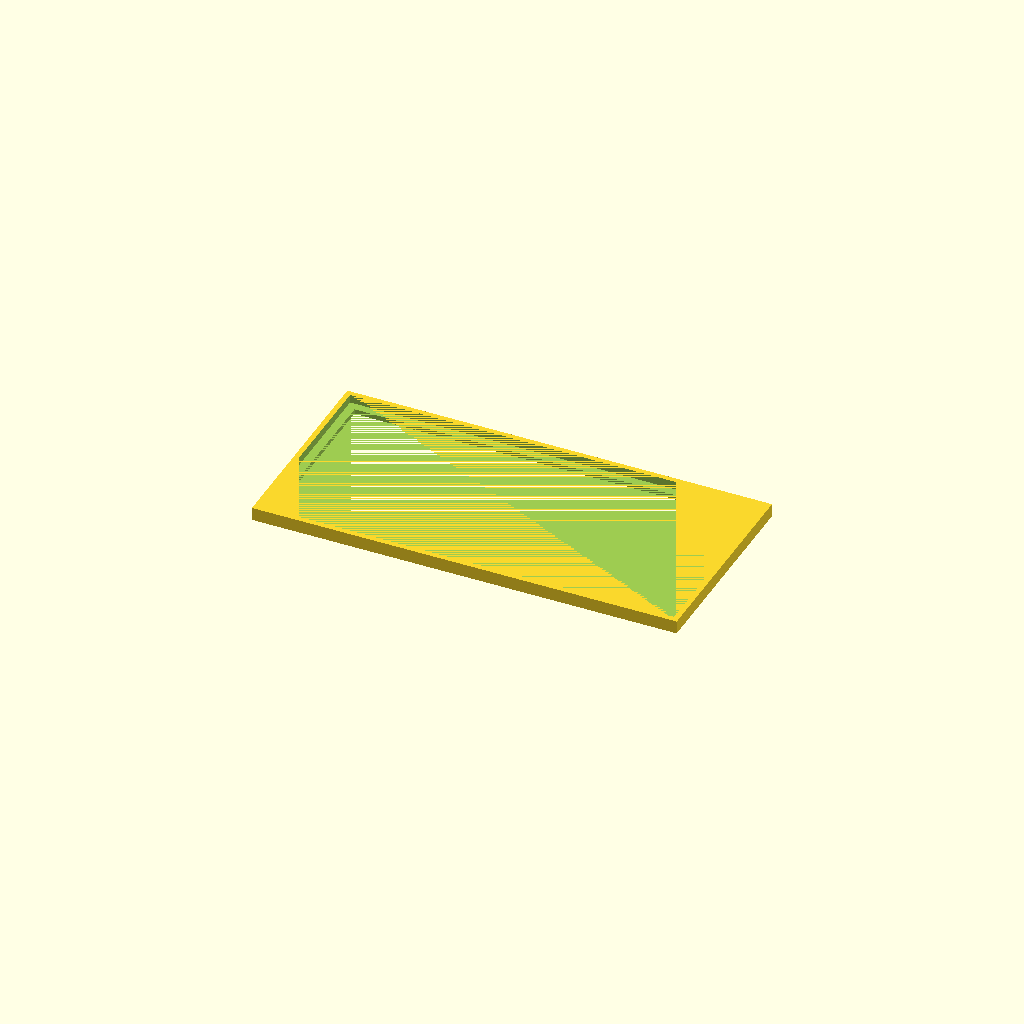
Cell 1: rendered with the file's own defaults.
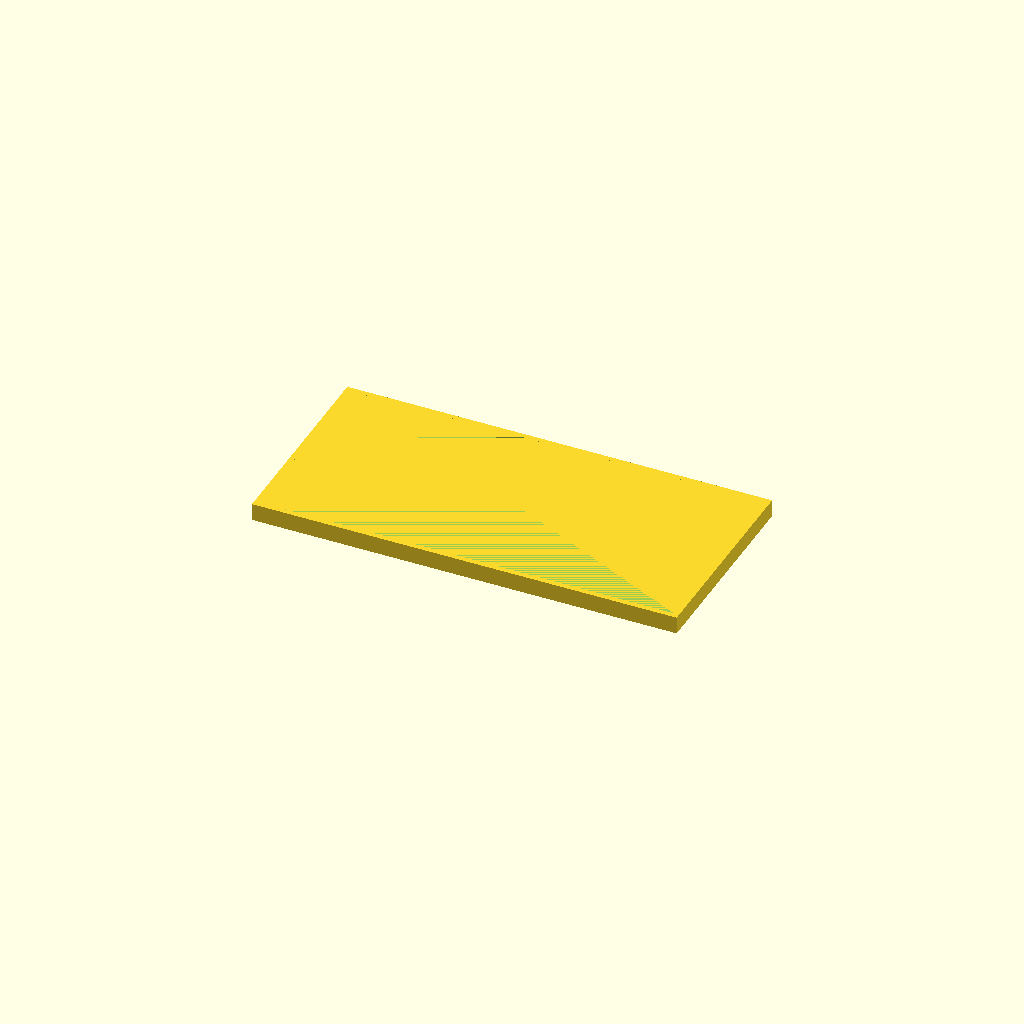
Cell 2: the same model with sheet_thickness = 4.1.
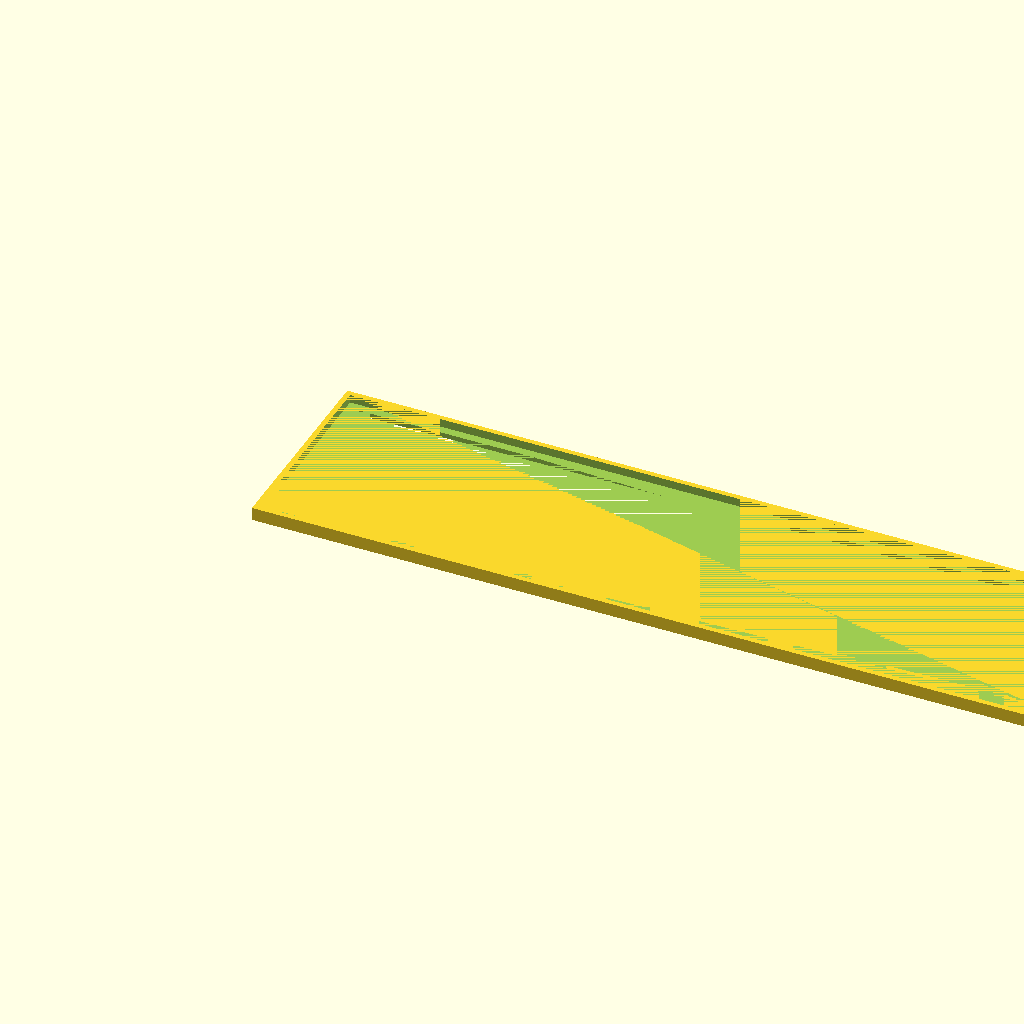
Cell 3: the same model with number_of_cards = 6.
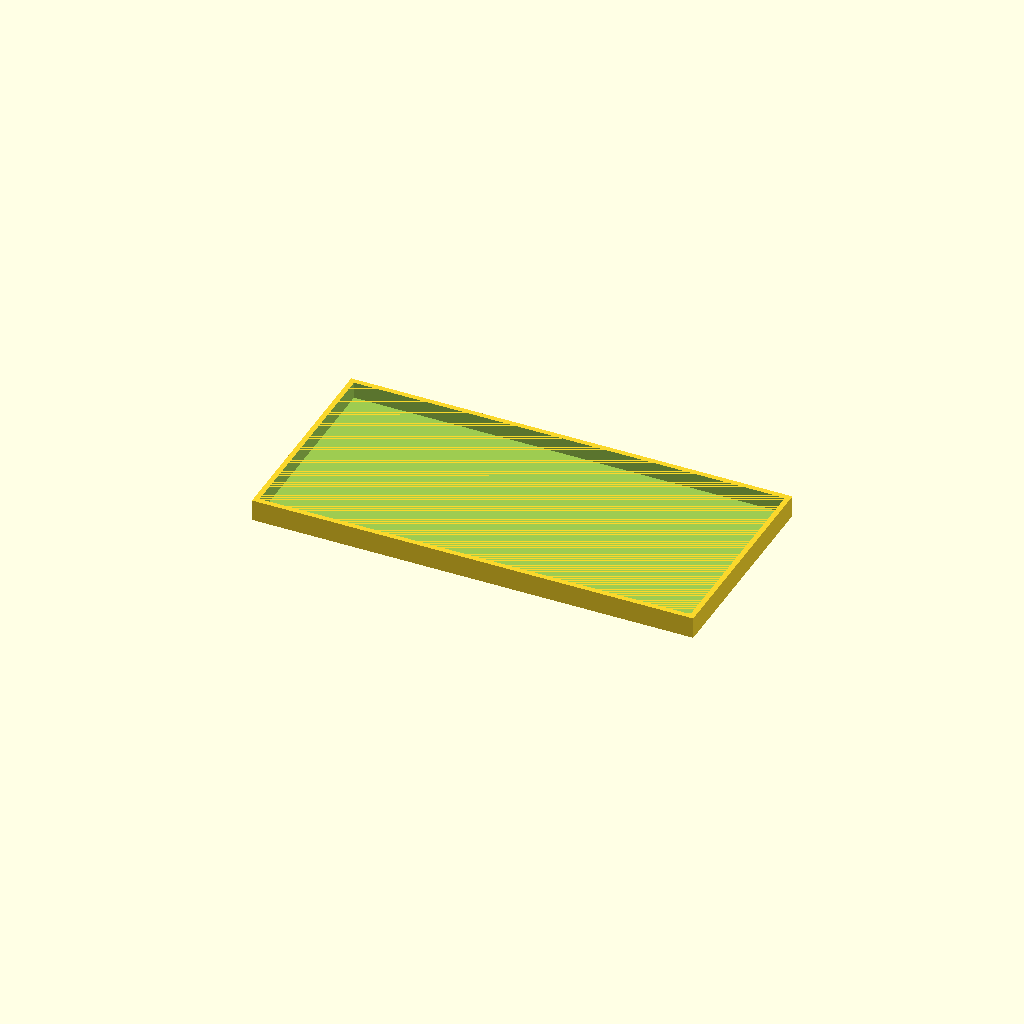
Cell 4 — inner_border set to 4, the other parameters unchanged.
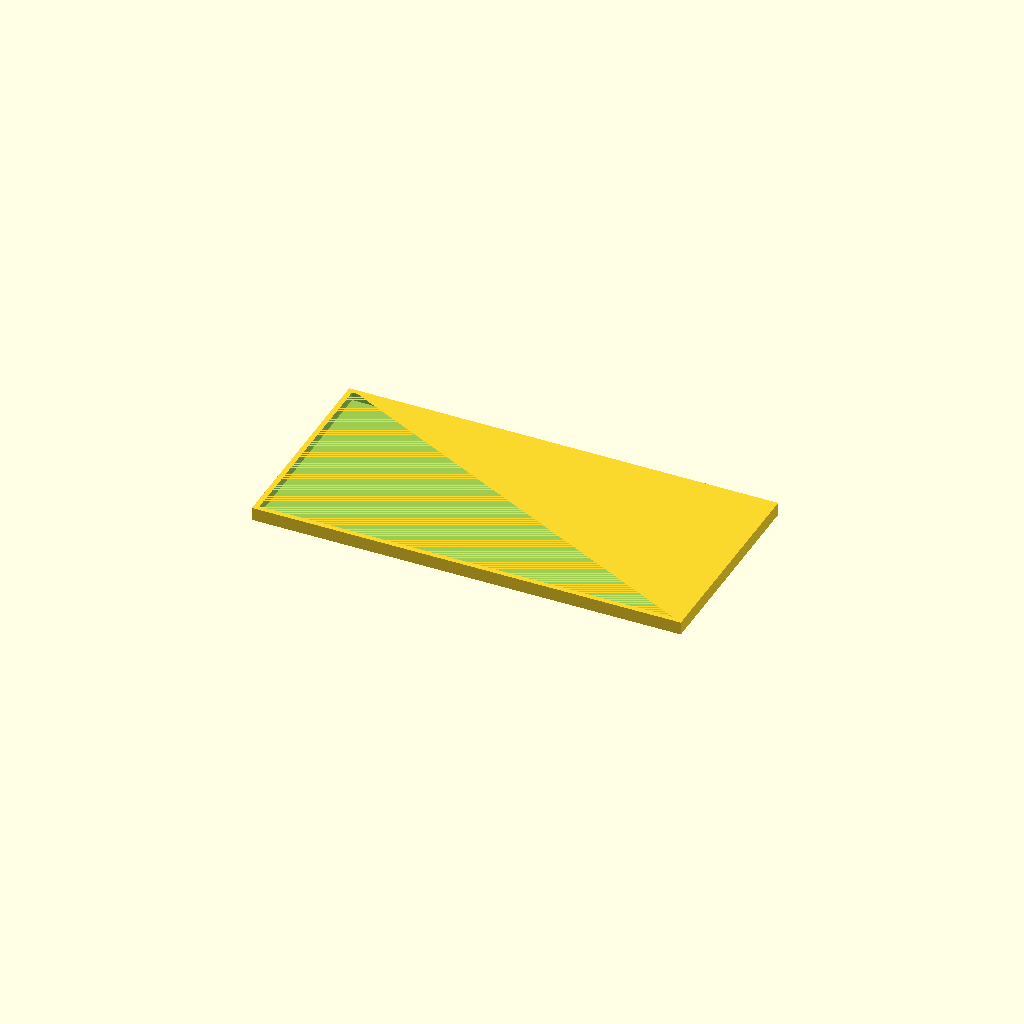
Cell 5: outer_border = 4 (everything else at default).
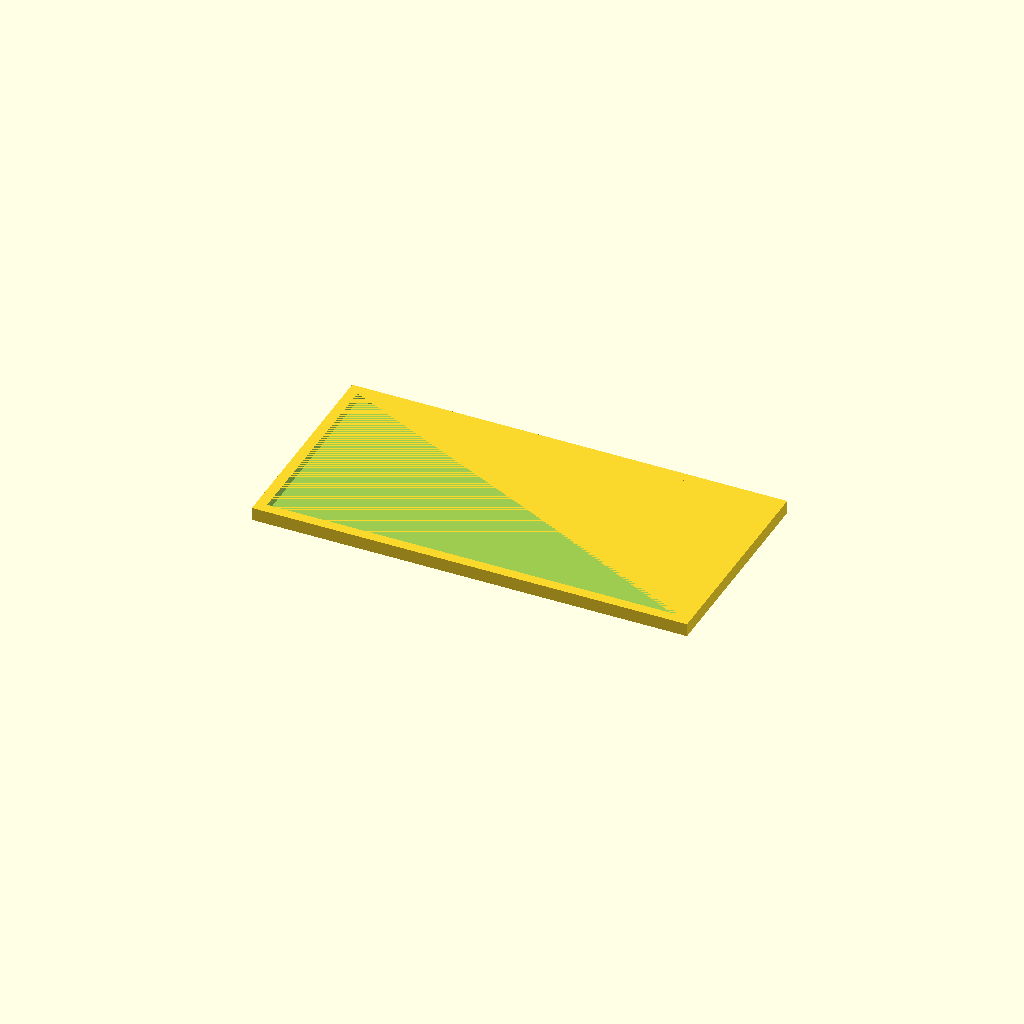
Cell 6: the same model with wall_thickness = 5.
All cells are drawn from one camera (rotation 55°, 0°, 25°, orthographic, colour scheme Cornfield), so only the parameter changes between them.
Source of the model, mtg card display/display lid.scad:
sheet_thickness = 2.05;
card_size = [63.5, 88.0, 0.6];
number_of_cards = 3;

inner_border = 2;
outer_border = 2;

//  tray dimensions
tray_size = [
    card_size[0] * number_of_cards + inner_border * (number_of_cards + 1) + outer_border,
    card_size[1] + inner_border * 2 + outer_border,
    inner_border
];

// inner cavity dimensions
cavity_size = [
    tray_size[0] - outer_border,
    tray_size[1] - outer_border,
    tray_size[2] - card_size[2]
];

// Lid parameters
wall_thickness = 2.5;
acrylic_recess_depth = 0.3;  // How far down the acrylic sits
overhang = 3;  // Lip for acrylic
lid_height = tray_size[2] + sheet_thickness + acrylic_recess_depth;  

difference() {
    // Outer shell
    cube([
        tray_size[0] + wall_thickness * 2,
        tray_size[1] + wall_thickness * 2,
        lid_height + inner_border
    ]);
    
    // Inner cavity for tray
    translate([wall_thickness, wall_thickness, acrylic_recess_depth + sheet_thickness])
    cube([tray_size[0], tray_size[1], tray_size[2] + inner_border]);
    
    // Acrylic lip
    translate([
        wall_thickness + outer_border / 2 + overhang,
        wall_thickness + outer_border / 2 + overhang,
        acrylic_recess_depth
    ])
    cube([
        cavity_size[0] - overhang * 2,
        cavity_size[1] - overhang * 2,
        sheet_thickness
    ]);
    
    // Window cutout
    translate([
        wall_thickness + outer_border / 2 + overhang,
        wall_thickness + outer_border / 2 + overhang,
        0
    ])
    cube([
        cavity_size[0] - overhang * 2,
        cavity_size[1] - overhang * 2,
        acrylic_recess_depth + 0.1
    ]);
}
Customizer parameters (derived from the source; name, type, default, range or options):
sheet_thickness: number, default 2.05
card_size: vector, default [63.5, 88, 0.6]
number_of_cards: number, default 3
inner_border: number, default 2
outer_border: number, default 2
wall_thickness: number, default 2.5
acrylic_recess_depth: number, default 0.3
overhang: number, default 3
